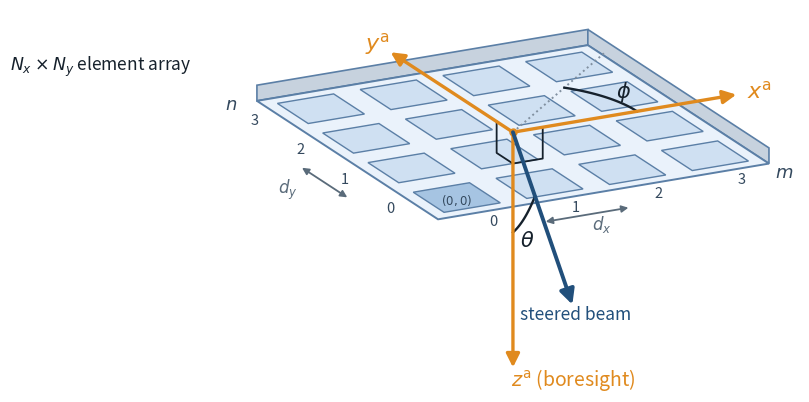

This chart was generated by the following Python code: (Note: this script raises an exception after producing the figure.)
"""Generate the phased-array antenna geometry schematic for antenna.html.

Axonometric technical drawing of the planar receiver array: the N_x x N_y element grid with
spacings d_x, d_y, the antenna coordinate frame (x^a, y^a in the aperture plane, z^a along
boresight), and the steered beam at polar angle theta off boresight and azimuth phi. Inspired
by the user's reference sketch, redrawn cleanly. Output PNG -> docs/source/images/.
"""

import os

import matplotlib

matplotlib.use("Agg")  # headless: just write the PNG

from matplotlib.patches import FancyArrowPatch, Polygon  # noqa: E402
import matplotlib.pyplot as plt  # noqa: E402
import numpy as np  # noqa: E402

# palette (consistent with the other docs schematics)
TOP_FILL = "#eaf2fb"     # panel top face
ELEM_FILL = "#cfe0f2"    # array elements
ELEM_EDGE = "#5b7fa6"
SIDE_FILL = "#c7d2de"    # panel thickness (side faces)
REF_FILL = "#a6c4e2"     # reference element (m, n) = (0, 0)
IDX = "#34495e"          # element-index labels
AXIS = "#e08a1e"         # antenna-frame axes (orange, after the reference)
BEAM = "#214f7b"         # steered beam
ANG = "#16212c"          # angle arcs / labels
DASH = "#8190a0"         # azimuth reference (dotted)
DIM = "#5a6b7a"          # dimension arrows (d_x, d_y)
TEXT = "#16212c"

# axonometric projection: world (x, y, z) -> screen (X, Y)
UX = np.array([0.95, 0.16])   # +x: right, slightly up
UY = np.array([-0.52, 0.34])  # +y: into the page (upper-left)
UZ = np.array([0.0, -1.0])    # +z: boresight, straight down (nadir-pointing receiver)

NX, NY = 4, 4   # elements along x, y
PITCH = 1.0     # element spacing (d_x = d_y here)
THICK = 0.18    # panel thickness
THETA = np.radians(34.0)   # beam polar angle off boresight
PHI = np.radians(40.0)     # beam azimuth in the aperture plane
CENTRE = np.array([NX * PITCH / 2.0, NY * PITCH / 2.0, 0.0])  # antenna-frame origin


def proj(x, y, z):
    """Project world coordinates (scalars or arrays) to screen X, Y."""
    return x * UX[0] + y * UY[0] + z * UZ[0], x * UX[1] + y * UY[1] + z * UZ[1]


def face(ax, pts3, facecolor, edgecolor, lw=1.2, z=1, alpha=1.0):
    """Draw a filled, projected polygon from a list of 3-D corners."""
    xy = [proj(p[0], p[1], p[2]) for p in pts3]
    ax.add_patch(Polygon(xy, closed=True, facecolor=facecolor, edgecolor=edgecolor, lw=lw, zorder=z, alpha=alpha))


def arrow(ax, p0, p1, color, lw=2.4, scale=20, z=10):
    """Draw a projected arrow from 3-D point p0 to p1."""
    a, b = proj(*p0), proj(*p1)
    ax.add_patch(FancyArrowPatch(a, b, arrowstyle="-|>", mutation_scale=scale, color=color, lw=lw, shrinkA=0, shrinkB=0, zorder=z))


def arc(ax, radius, vec, s0, s1, color, label, lab_r, lw=1.7, z=9, n=48):
    """Draw a 3-D angle arc of given radius about CENTRE, swept by direction vec(s)."""
    s = np.linspace(s0, s1, n)
    pts = np.array([CENTRE + radius * vec(si) for si in s])
    ax.plot(*proj(pts[:, 0], pts[:, 1], pts[:, 2]), color=color, lw=lw, zorder=z)
    mid = CENTRE + lab_r * vec(0.5 * (s0 + s1))
    ax.text(*proj(mid[0], mid[1], mid[2]), label, color=color, fontsize=15, ha="center", va="center", zorder=12)


def dim(ax, p0, p1, label, lab_off, color=DIM):
    """Double-headed dimension arrow between two 3-D points, with a label."""
    a, b = proj(*p0), proj(*p1)
    ax.add_patch(FancyArrowPatch(a, b, arrowstyle="<|-|>", mutation_scale=10, color=color, lw=1.3, shrinkA=0, shrinkB=0, zorder=8))
    mid = 0.5 * (np.array(p0) + np.array(p1))
    ax.text(*proj(mid[0] + lab_off[0], mid[1] + lab_off[1], mid[2] + lab_off[2]), label, color=color, fontsize=12, ha="center", va="center")


def right_angle(ax, u, v, e=0.36, color=ANG, lw=1.3, z=9):
    """Small square corner marking a right angle between in-plane direction u and z^a (v) at CENTRE."""
    u, v = np.array(u, float), np.array(v, float)
    pts = np.array([CENTRE + e * u, CENTRE + e * (u + v), CENTRE + e * v])
    ax.plot(*proj(pts[:, 0], pts[:, 1], pts[:, 2]), color=color, lw=lw, zorder=z)


def main():
    fig, ax = plt.subplots(figsize=(7.4, 6.4))

    lx, ly = NX * PITCH, NY * PITCH

    # panel thickness: with boresight z^a pointing down, the visible side faces are the far edges (back y=ly, right x=lx)
    face(ax, [(0, ly, 0), (lx, ly, 0), (lx, ly, -THICK), (0, ly, -THICK)], SIDE_FILL, ELEM_EDGE, z=1)
    face(ax, [(lx, 0, 0), (lx, ly, 0), (lx, ly, -THICK), (lx, 0, -THICK)], SIDE_FILL, ELEM_EDGE, z=1)

    # panel top face and the element grid
    face(ax, [(0, 0, 0), (lx, 0, 0), (lx, ly, 0), (0, ly, 0)], TOP_FILL, ELEM_EDGE, lw=1.4, z=2)
    g = 0.16  # gap between elements
    for i in range(NX):
        for j in range(NY):
            fill = REF_FILL if (i == 0 and j == 0) else ELEM_FILL  # highlight the (0,0) reference element
            face(ax, [(i + g, j + g, 0), (i + 1 - g, j + g, 0), (i + 1 - g, j + 1 - g, 0), (i + g, j + 1 - g, 0)],
                 fill, ELEM_EDGE, lw=1.0, z=3)

    # element-spacing dimensions d_x, d_y (just outside the panel edges)
    dim(ax, (1.0, -0.55, 0), (2.0, -0.55, 0), r"$d_x$", (0.0, -0.32, 0.0))
    dim(ax, (-0.55, 1.0, 0), (-0.55, 2.0, 0), r"$d_y$", (-0.45, 0.0, 0.0))

    # element indices: m = 0..N_x-1 along x^a, n = 0..N_y-1 along y^a (0-based, matching the array-factor sum)
    for i in range(NX):
        ax.text(*proj(i + 0.5, -0.30, 0), str(i), color=IDX, fontsize=10.5, ha="center", va="center", zorder=12)
    for j in range(NY):
        ax.text(*proj(-0.30, j + 0.5, 0), str(j), color=IDX, fontsize=10.5, ha="center", va="center", zorder=12)
    ax.text(*proj(NX + 0.02, -0.30, 0), r"$m$", color=IDX, fontsize=13, style="italic", ha="center", va="center", zorder=12)
    ax.text(*proj(-0.30, NY + 0.02, 0), r"$n$", color=IDX, fontsize=13, style="italic", ha="center", va="center", zorder=12)
    ax.text(*proj(0.5, 0.5, 0.03), r"$(0,0)$", color=IDX, fontsize=8.5, ha="center", va="center", zorder=12)

    # azimuth reference: beam projected onto the aperture plane (dotted)
    az_end = CENTRE + 2.7 * np.array([np.cos(PHI), np.sin(PHI), 0.0])
    ax.plot(*proj(*np.array([CENTRE, az_end]).T), color=DASH, lw=1.4, ls=":", zorder=6)

    # angle arcs: theta (boresight -> beam) and phi (x^a -> azimuth reference)
    arc(ax, 1.15, lambda s: np.array([np.sin(s) * np.cos(PHI), np.sin(s) * np.sin(PHI), np.cos(s)]),
        0.0, THETA, ANG, r"$\theta$", 1.45)
    arc(ax, 1.5, lambda s: np.array([np.cos(s), np.sin(s), 0.0]), 0.0, PHI, ANG, r"$\phi$", 1.78)

    # right-angle markers: z^a is perpendicular to the aperture plane (square corner on both in-plane axes)
    right_angle(ax, [1, 0, 0], [0, 0, 1])
    right_angle(ax, [0, 1, 0], [0, 0, 1])

    # antenna-frame axes from the panel centre
    la = 2.7
    arrow(ax, CENTRE, CENTRE + [la, 0, 0], AXIS)
    arrow(ax, CENTRE, CENTRE + [0, la, 0], AXIS)
    arrow(ax, CENTRE, CENTRE + [0, 0, la], AXIS)
    ax.plot(*proj(*CENTRE), "o", color=AXIS, markersize=5, zorder=11)

    # steered beam
    beam_dir = np.array([np.sin(THETA) * np.cos(PHI), np.sin(THETA) * np.sin(PHI), np.cos(THETA)])
    arrow(ax, CENTRE, CENTRE + 3.1 * beam_dir, BEAM, lw=2.8, scale=22, z=11)

    # labels
    ax.text(*proj(*(CENTRE + [la + 0.28, 0, 0])), r"$x^{\mathrm{a}}$", color=AXIS, fontsize=16, ha="center", va="center")
    ax.text(*proj(*(CENTRE + [0, la + 0.30, 0])), r"$y^{\mathrm{a}}$", color=AXIS, fontsize=16, ha="center", va="center")
    ax.text(*proj(*(CENTRE + [0, 0.05, la + 0.30])), r"$z^{\mathrm{a}}$ (boresight)", color=AXIS, fontsize=14, ha="left", va="bottom")
    ax.text(*proj(*(CENTRE + 3.25 * beam_dir + [0.0, 0.0, 0.12])), "steered beam", color=BEAM, fontsize=12.5, ha="center", va="bottom")
    ax.text(*proj(-0.3, ly + 0.9, 0), r"$N_x \times N_y$ element array", color=TEXT, fontsize=12.5, ha="right", va="bottom")

    ax.set_aspect("equal")
    ax.axis("off")
    ax.autoscale_view()
    ax.margins(0.06)

    out = os.path.join(os.path.dirname(os.path.dirname(os.path.abspath(__file__))), "docs", "source", "images", "antenna_geometry.png")
    fig.savefig(out, dpi=200, bbox_inches="tight")
    plt.close(fig)
    print(f"Wrote {out}")


if __name__ == "__main__":
    main()
